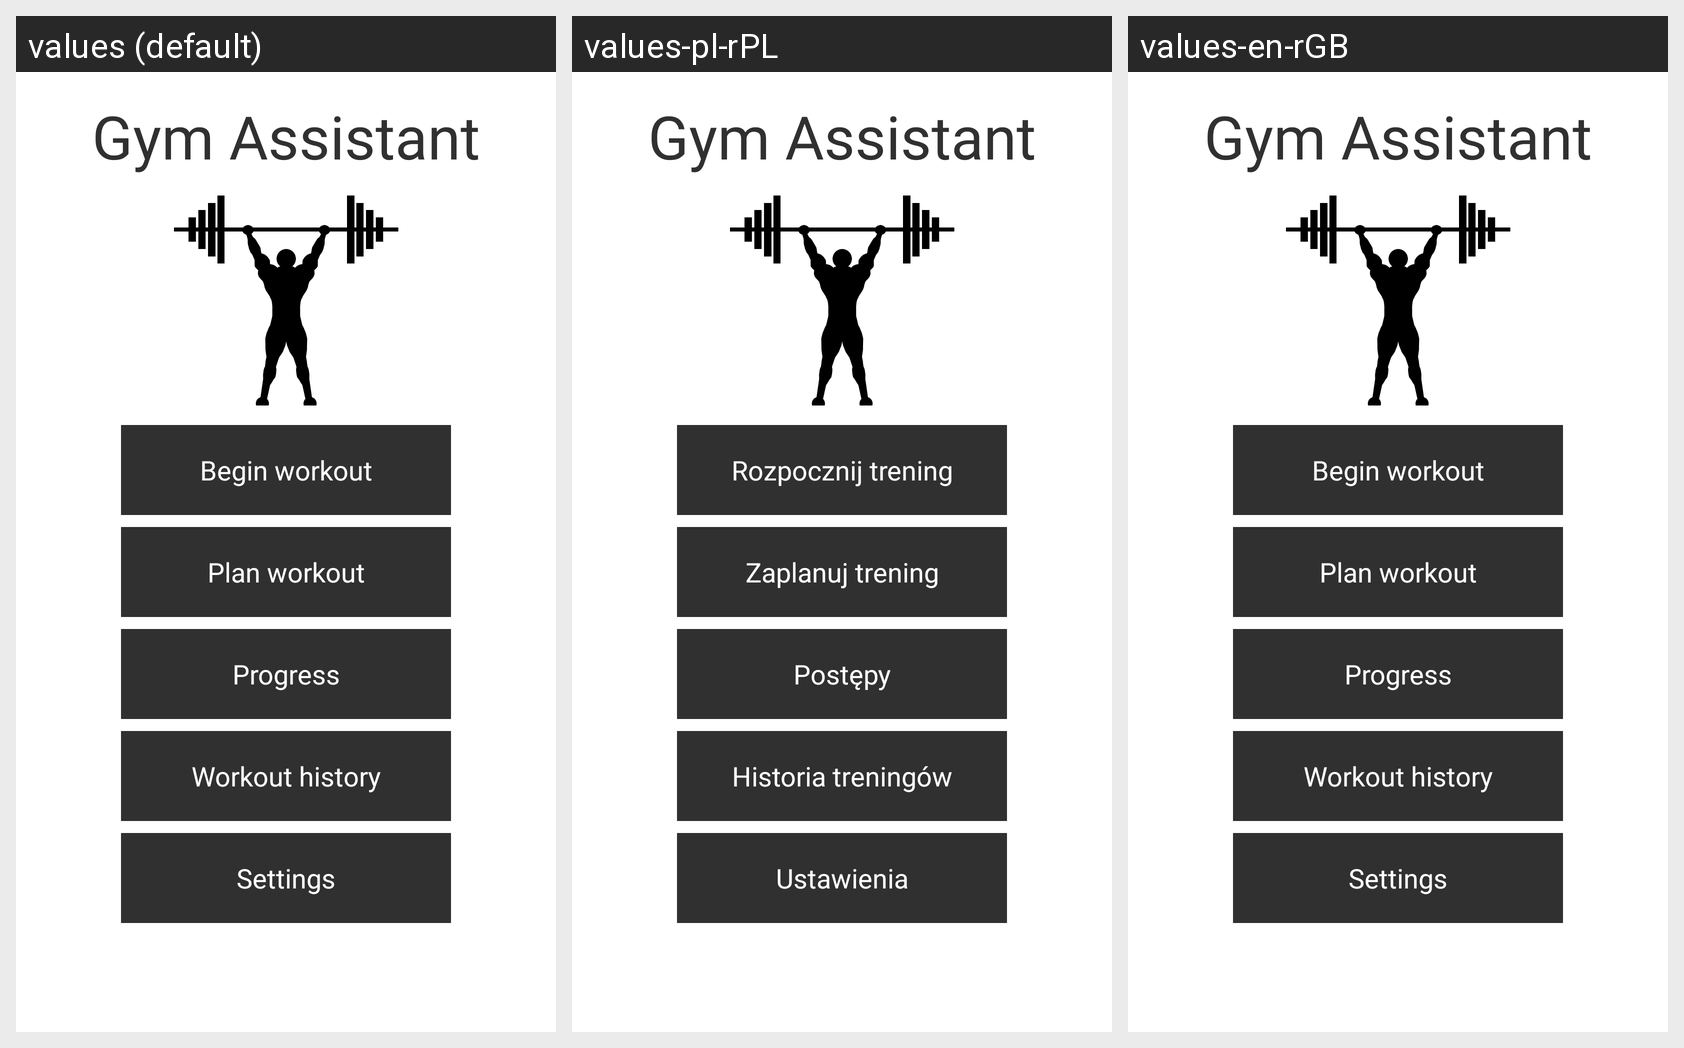

For this localized Android screen grid, give each drawn string resource with its value in every locale shown.
Android screen res/layout/activity_main_menu.xml rendered under 3 locales, left to right: values (default), values-pl-rPL, values-en-rGB. Device: Nexus 5 (rendered at 1080×1920; each locale shown at half size, 540×960, under a caption strip naming it); theme CustomActivityThemeNoActionBar.
Strings drawn on this screen, with the default value and each locale's value (text and hints the layout hard-codes, and strings that could not be matched under every locale, appear in the picture but are not listed):

app_name
  values: Gym Assistant
  values-pl-rPL: Gym Assistant  [not translated; the default value is used]
  values-en-rGB: Gym Assistant  [not translated; the default value is used]

begin_workout
  values: Begin workout
  values-pl-rPL: Rozpocznij trening
  values-en-rGB: Begin workout

plan_workout
  values: Plan workout
  values-pl-rPL: Zaplanuj trening
  values-en-rGB: Plan workout

progress
  values: Progress
  values-pl-rPL: Postępy
  values-en-rGB: Progress

workout_history
  values: Workout history
  values-pl-rPL: Historia treningów
  values-en-rGB: Workout history

settings
  values: Settings
  values-pl-rPL: Ustawienia
  values-en-rGB: Settings
